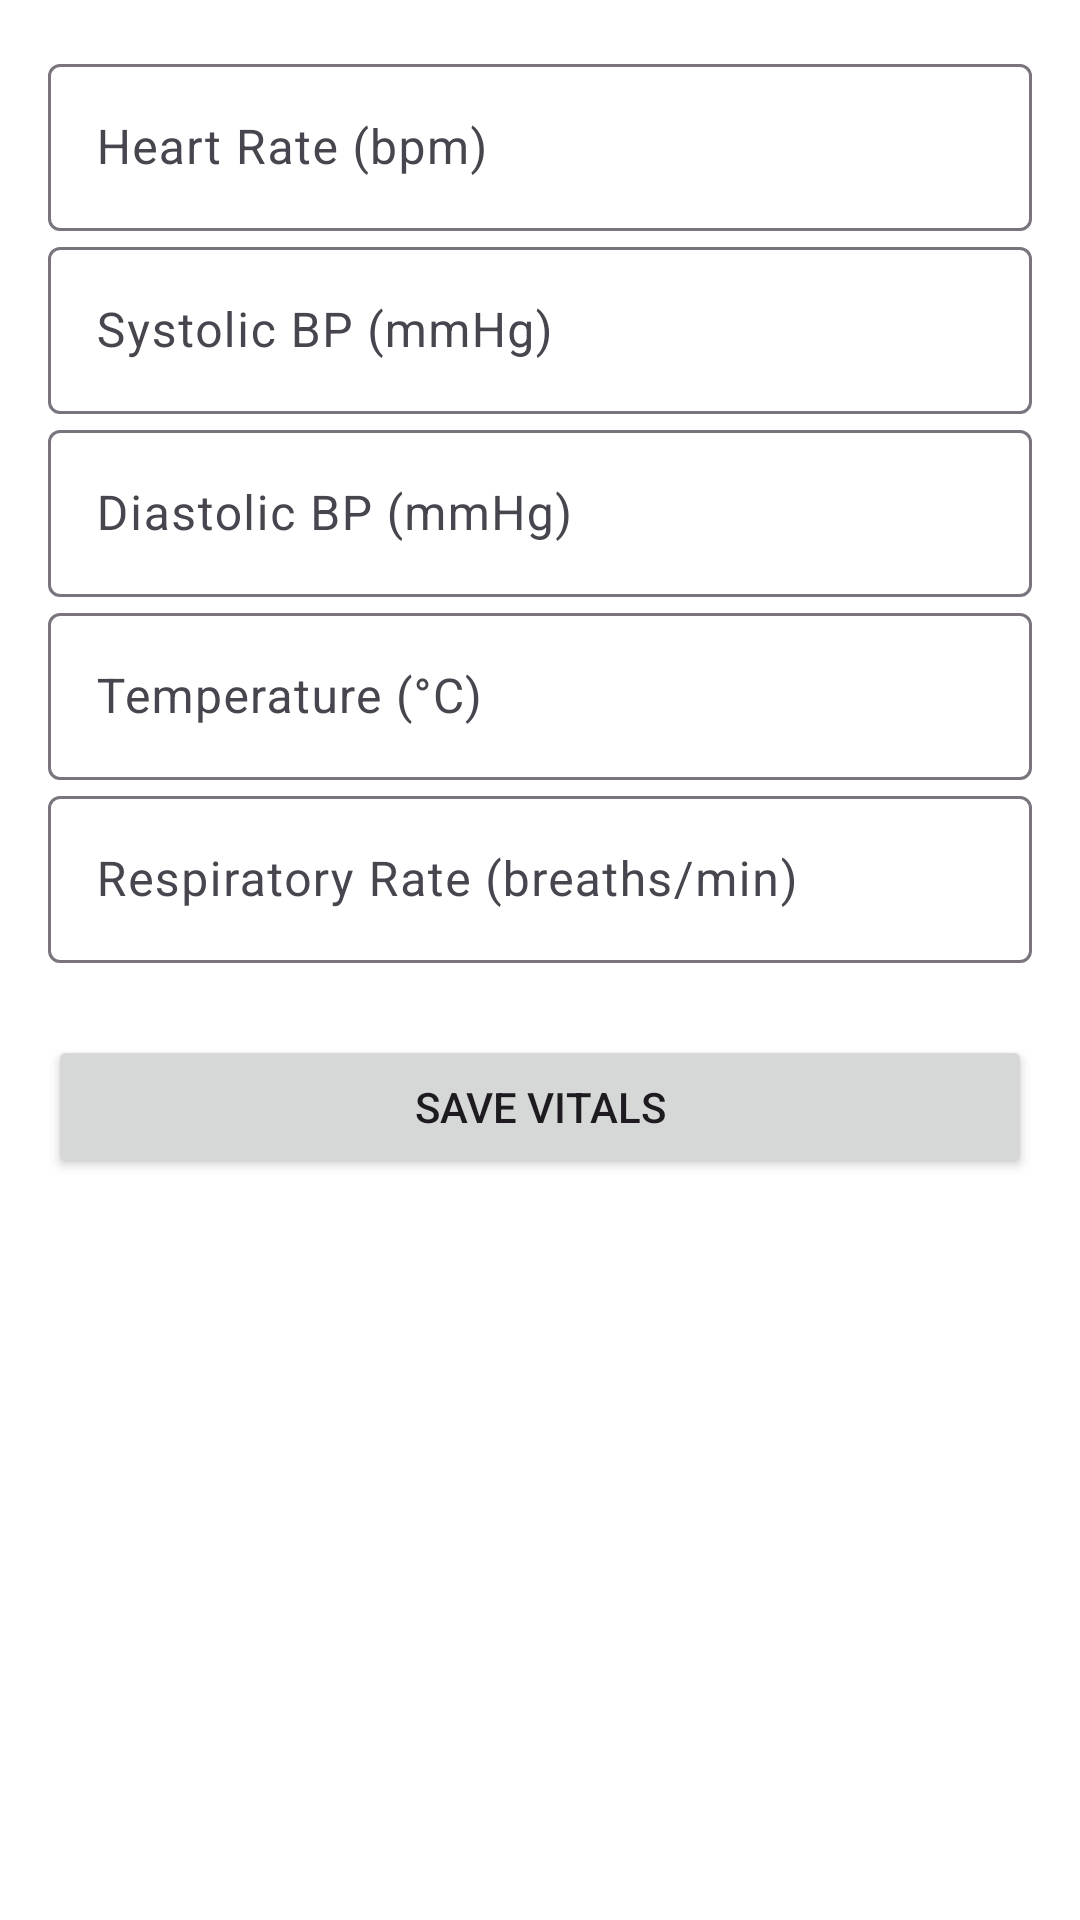

Layout XML and referenced resources for this Android screen:
<!-- AndroidManifest.xml: application theme Theme.HospiManagementApp -->
<!-- res/layout/activity_record_vitals.xml -->
<com.google.android.material.textfield.TextInputLayout
    xmlns:android="http://schemas.android.com/apk/res/android"
    android:layout_width="match_parent"
    android:layout_height="match_parent"
    android:padding="16dp">

    <ScrollView
        android:layout_width="match_parent"
        android:layout_height="match_parent">

        <LinearLayout
            android:orientation="vertical"
            android:layout_width="match_parent"
            android:layout_height="wrap_content">

            
            <com.google.android.material.textfield.TextInputLayout
                android:layout_width="match_parent"
                android:layout_height="wrap_content"
                android:hint="Heart Rate (bpm)">
                <com.google.android.material.textfield.TextInputEditText
                    android:id="@+id/editTextHeartRate"
                    android:layout_width="match_parent"
                    android:layout_height="wrap_content"
                    android:inputType="number"/>
            </com.google.android.material.textfield.TextInputLayout>

            
            <com.google.android.material.textfield.TextInputLayout
                android:layout_width="match_parent"
                android:layout_height="wrap_content"
                android:hint="Systolic BP (mmHg)">
                <com.google.android.material.textfield.TextInputEditText
                    android:id="@+id/editTextSystolic"
                    android:layout_width="match_parent"
                    android:layout_height="wrap_content"
                    android:inputType="number"/>
            </com.google.android.material.textfield.TextInputLayout>

            
            <com.google.android.material.textfield.TextInputLayout
                android:layout_width="match_parent"
                android:layout_height="wrap_content"
                android:hint="Diastolic BP (mmHg)">
                <com.google.android.material.textfield.TextInputEditText
                    android:id="@+id/editTextDiastolic"
                    android:layout_width="match_parent"
                    android:layout_height="wrap_content"
                    android:inputType="number"/>
            </com.google.android.material.textfield.TextInputLayout>

            
            <com.google.android.material.textfield.TextInputLayout
                android:layout_width="match_parent"
                android:layout_height="wrap_content"
                android:hint="Temperature (°C)">
                <com.google.android.material.textfield.TextInputEditText
                    android:id="@+id/editTextTemperature"
                    android:layout_width="match_parent"
                    android:layout_height="wrap_content"
                    android:inputType="numberDecimal"/>
            </com.google.android.material.textfield.TextInputLayout>

            
            <com.google.android.material.textfield.TextInputLayout
                android:layout_width="match_parent"
                android:layout_height="wrap_content"
                android:hint="Respiratory Rate (breaths/min)">
                <com.google.android.material.textfield.TextInputEditText
                    android:id="@+id/editTextRespRate"
                    android:layout_width="match_parent"
                    android:layout_height="wrap_content"
                    android:inputType="number"/>
            </com.google.android.material.textfield.TextInputLayout>

            
            <Button
                android:id="@+id/buttonSaveVitals"
                android:layout_width="match_parent"
                android:layout_height="wrap_content"
                android:text="Save Vitals"
                android:layout_marginTop="24dp"/>
        </LinearLayout>
    </ScrollView>
</com.google.android.material.textfield.TextInputLayout>
<!-- resources referenced by this layout -->
<resources>
  <style name="Theme.HospiManagementApp" parent="Base.Theme.HospiManagementApp" />
  <style name="Base.Theme.HospiManagementApp" parent="Theme.Material3.DayNight.NoActionBar">
          
          <item name="colorPrimary">@color/purple_500</item>
          <item name="colorSecondary">@color/teal_200</item>
          <item name="android:windowBackground">@color/white</item>
      </style>
  <color name="purple_500">#6200EE</color>
  <color name="teal_200">#03DAC5</color>
  <color name="white">#FFFFFF</color>
</resources>
